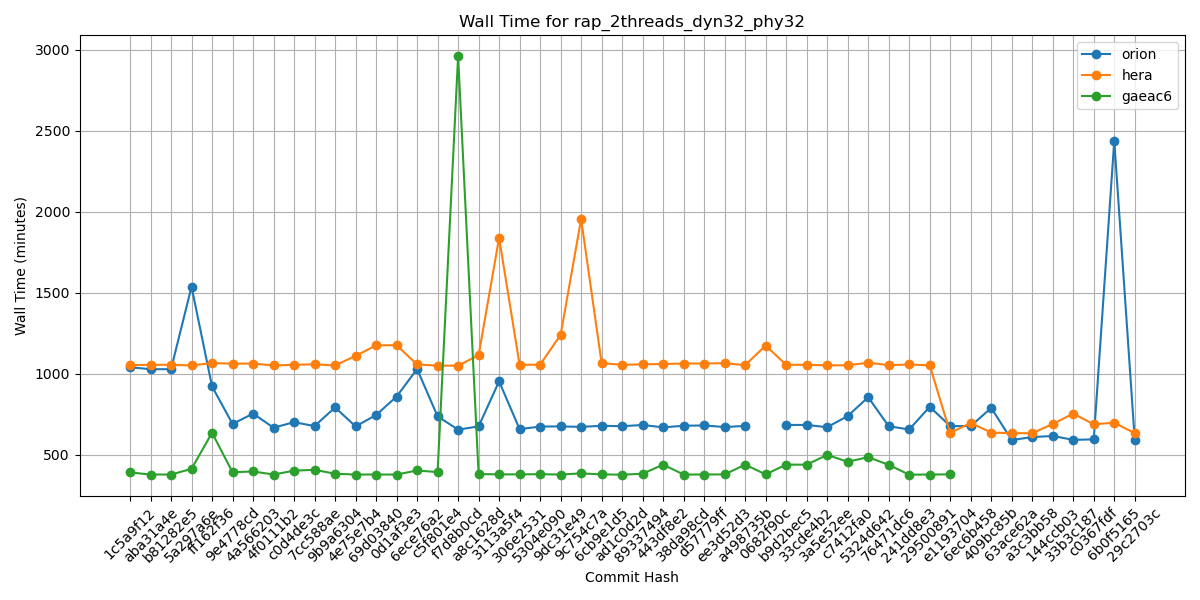

Values plotted in this chart, from the file beside it:
Hash, orion, hera, gaeac6
1c5a9f12, 1040, 1053, 391
aba31a4e, 1028, 1055, 378
b81282e5, 1028, 1055, 378
5a297a6e, 1537, 1051, 413
ff162f36, 922, 1066, 636
9e4778cd, 690, 1062, 392
4a566203, 754, 1063, 397
4f0111b2, 667, 1051, 378
c0d4de3c, 701, 1055, 402
7cc588ae, 677, 1058, 407
9b9a6304, 792, 1051, 383
4e75e7b4, 675, 1110, 378
69d03840, 745, 1175, 378
0d1af3e3, 859, 1176, 378
6ece76a2, 1029, 1057, 403
c5f801e4, 737, 1050, 393
f7d8b0cd, 655, 1050, 2959
a8c1628d, 675, 1114, 381
3113a5f4, 953, 1839, 379
306e2531, 658, 1055, 379
5304e090, 674, 1056, 380
9dc31e49, 675, 1240, 378
9c754c7a, 672, 1954, 385
6cb9e1d5, 679, 1065, 379
ad1c0d2d, 676, 1055, 377
89337494, 684, 1058, 383
443df8e2, 669, 1060, 439
38da98cd, 679, 1063, 378
d57779ff, 681, 1063, 378
ee3d52d3, 671, 1065, 379
a498735b, 678, 1053, 439
0682f90c, , 1174, 379
b9d2bec5, 684, 1055, 439
33cde4b2, 684, 1055, 439
3a5e52ee, 670, 1052, 499
c7412fa0, 739, 1052, 457
5324d642, 855, 1068, 485
76471dc6, 676, 1053, 438
241dd8e3, 656, 1057, 377
29500891, 796, 1052, 378
e1193704, 677, 635, 379
6ec6b458, 677, 696, 
409bc85b, 789, 637, 
63ace62a, 591, 633, 
a3c3bb58, 609, 633, 
144ccb03, 616, 690, 
33b3c187, 592, 754, 
c0367fdf, 595, 688, 
6b0f5165, 2438, 698, 
29c2703c, 591, 633, 
